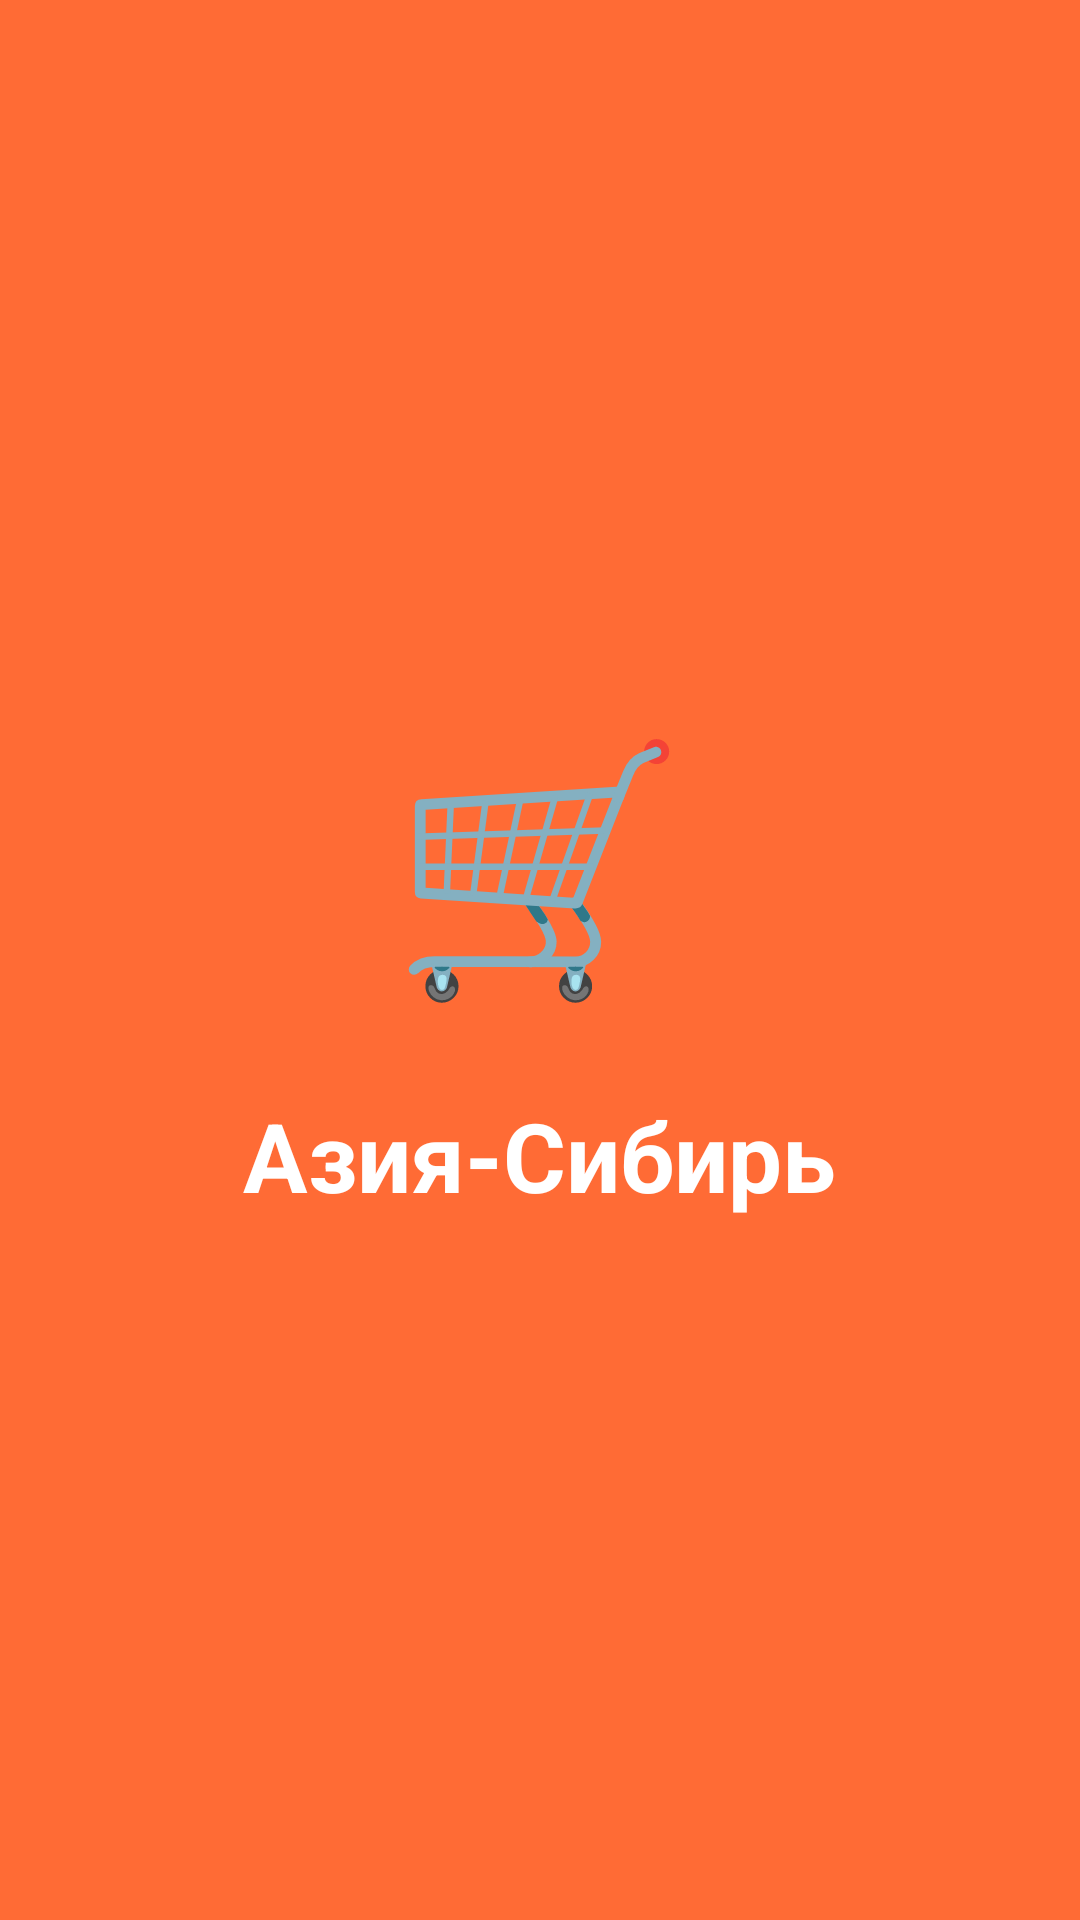

This screen was rendered from an Android layout file. Write that file and the resources it references.
<!-- AndroidManifest.xml: activity theme SplashTheme -->
<!-- res/layout/activity_main.xml -->
<?xml version="1.0" encoding="utf-8"?>
<RelativeLayout xmlns:android="http://schemas.android.com/apk/res/android"
    android:layout_width="match_parent"
    android:layout_height="match_parent">

    
    <WebView
        android:id="@+id/webview"
        android:layout_width="match_parent"
        android:layout_height="match_parent"
        android:visibility="gone" />

    
    <LinearLayout
        android:id="@+id/splash_layout"
        android:layout_width="match_parent"
        android:layout_height="match_parent"
        android:background="@color/orange"
        android:gravity="center"
        android:orientation="vertical"
        android:visibility="visible">

        <TextView
            android:layout_width="wrap_content"
            android:layout_height="wrap_content"
            android:text="🛒"
            android:textSize="80sp"
            android:layout_marginBottom="24dp" />

        <TextView
            android:layout_width="wrap_content"
            android:layout_height="wrap_content"
            android:text="Азия-Сибирь"
            android:textColor="@color/white"
            android:textSize="32sp"
            android:textStyle="bold" />

    </LinearLayout>

</RelativeLayout>
<!-- resources referenced by this layout -->
<resources>
  <color name="orange">#FF6B35</color>
  <color name="white">#FFFFFF</color>
  <style name="SplashTheme" parent="android:Theme.Light.NoTitleBar.Fullscreen">
          <item name="android:windowBackground">@color/orange</item>
          <item name="android:windowNoTitle">true</item>
          <item name="android:windowFullscreen">true</item>
      </style>
</resources>
